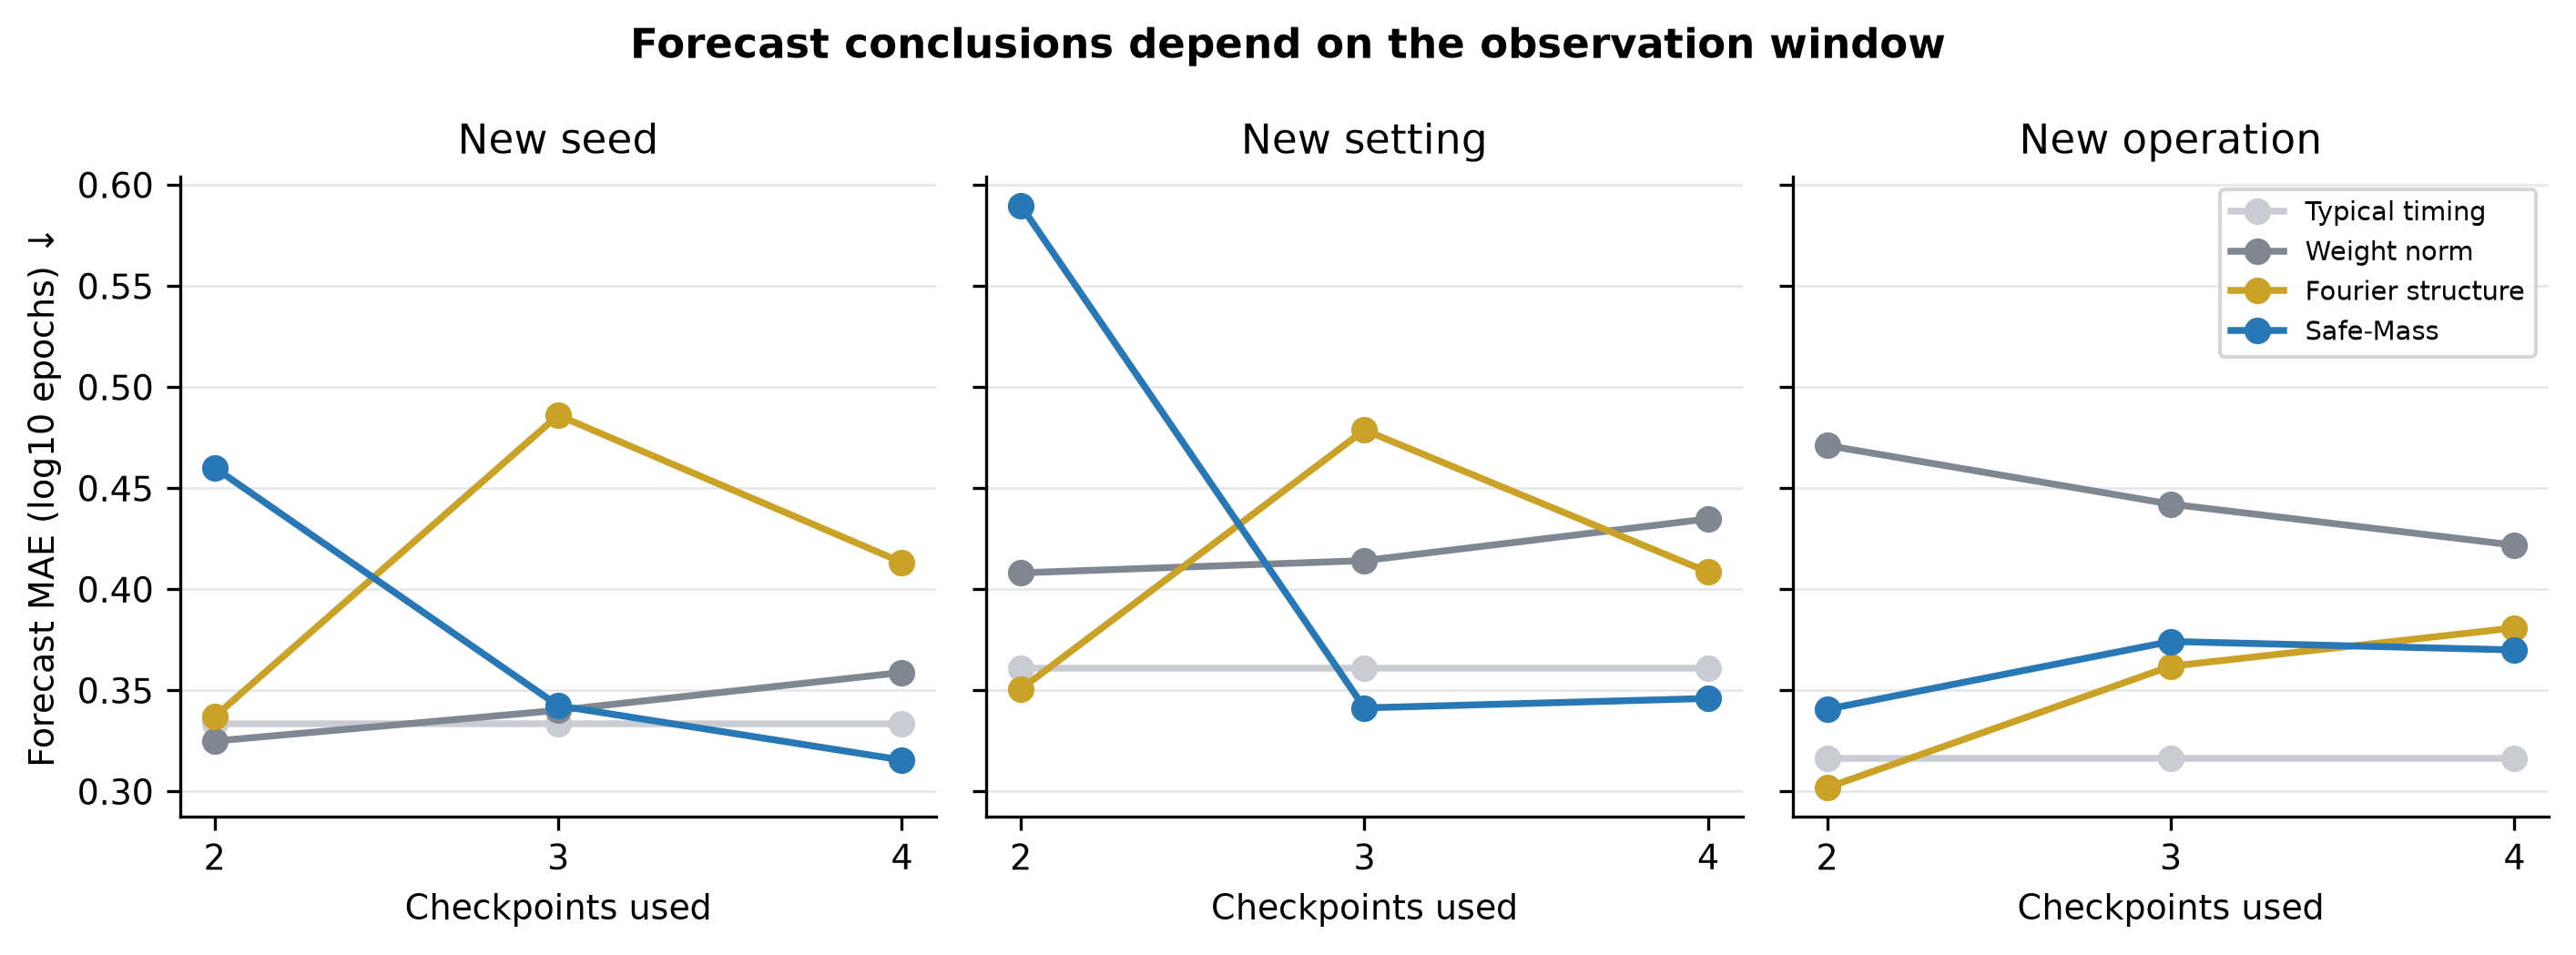

The data file committed next to this chart (first rows):
window_checkpoints, fold, method, mae_log10_grokking_epoch, runs, held_out_groups
2, new_seed, typical_timing, 0.3336, 19, 19
2, new_seed, weight_norm, 0.3249, 19, 19
2, new_seed, fourier_progress, 0.337, 19, 19
2, new_seed, safe_mass_nested, 0.4602, 19, 19
2, new_setting, typical_timing, 0.3608, 19, 7
2, new_setting, weight_norm, 0.4081, 19, 7
2, new_setting, fourier_progress, 0.3506, 19, 7
2, new_setting, safe_mass_nested, 0.5899, 19, 7
2, new_operation, typical_timing, 0.3166, 19, 3
2, new_operation, weight_norm, 0.4711, 19, 3
2, new_operation, fourier_progress, 0.3019, 19, 3
2, new_operation, safe_mass_nested, 0.3407, 19, 3
3, new_seed, typical_timing, 0.3336, 19, 19
3, new_seed, weight_norm, 0.3401, 19, 19
3, new_seed, fourier_progress, 0.4861, 19, 19
3, new_seed, safe_mass_nested, 0.3424, 19, 19
3, new_setting, typical_timing, 0.3608, 19, 7
3, new_setting, weight_norm, 0.4142, 19, 7
3, new_setting, fourier_progress, 0.4788, 19, 7
3, new_setting, safe_mass_nested, 0.3413, 19, 7
3, new_operation, typical_timing, 0.3166, 19, 3
3, new_operation, weight_norm, 0.4421, 19, 3
3, new_operation, fourier_progress, 0.362, 19, 3
3, new_operation, safe_mass_nested, 0.3742, 19, 3
4, new_seed, typical_timing, 0.3336, 19, 19
4, new_seed, weight_norm, 0.3589, 19, 19
4, new_seed, fourier_progress, 0.4133, 19, 19
4, new_seed, safe_mass_nested, 0.3156, 19, 19
4, new_setting, typical_timing, 0.3608, 19, 7
4, new_setting, weight_norm, 0.4348, 19, 7
4, new_setting, fourier_progress, 0.4085, 19, 7
4, new_setting, safe_mass_nested, 0.346, 19, 7
4, new_operation, typical_timing, 0.3166, 19, 3
4, new_operation, weight_norm, 0.4218, 19, 3
4, new_operation, fourier_progress, 0.3809, 19, 3
4, new_operation, safe_mass_nested, 0.37, 19, 3
